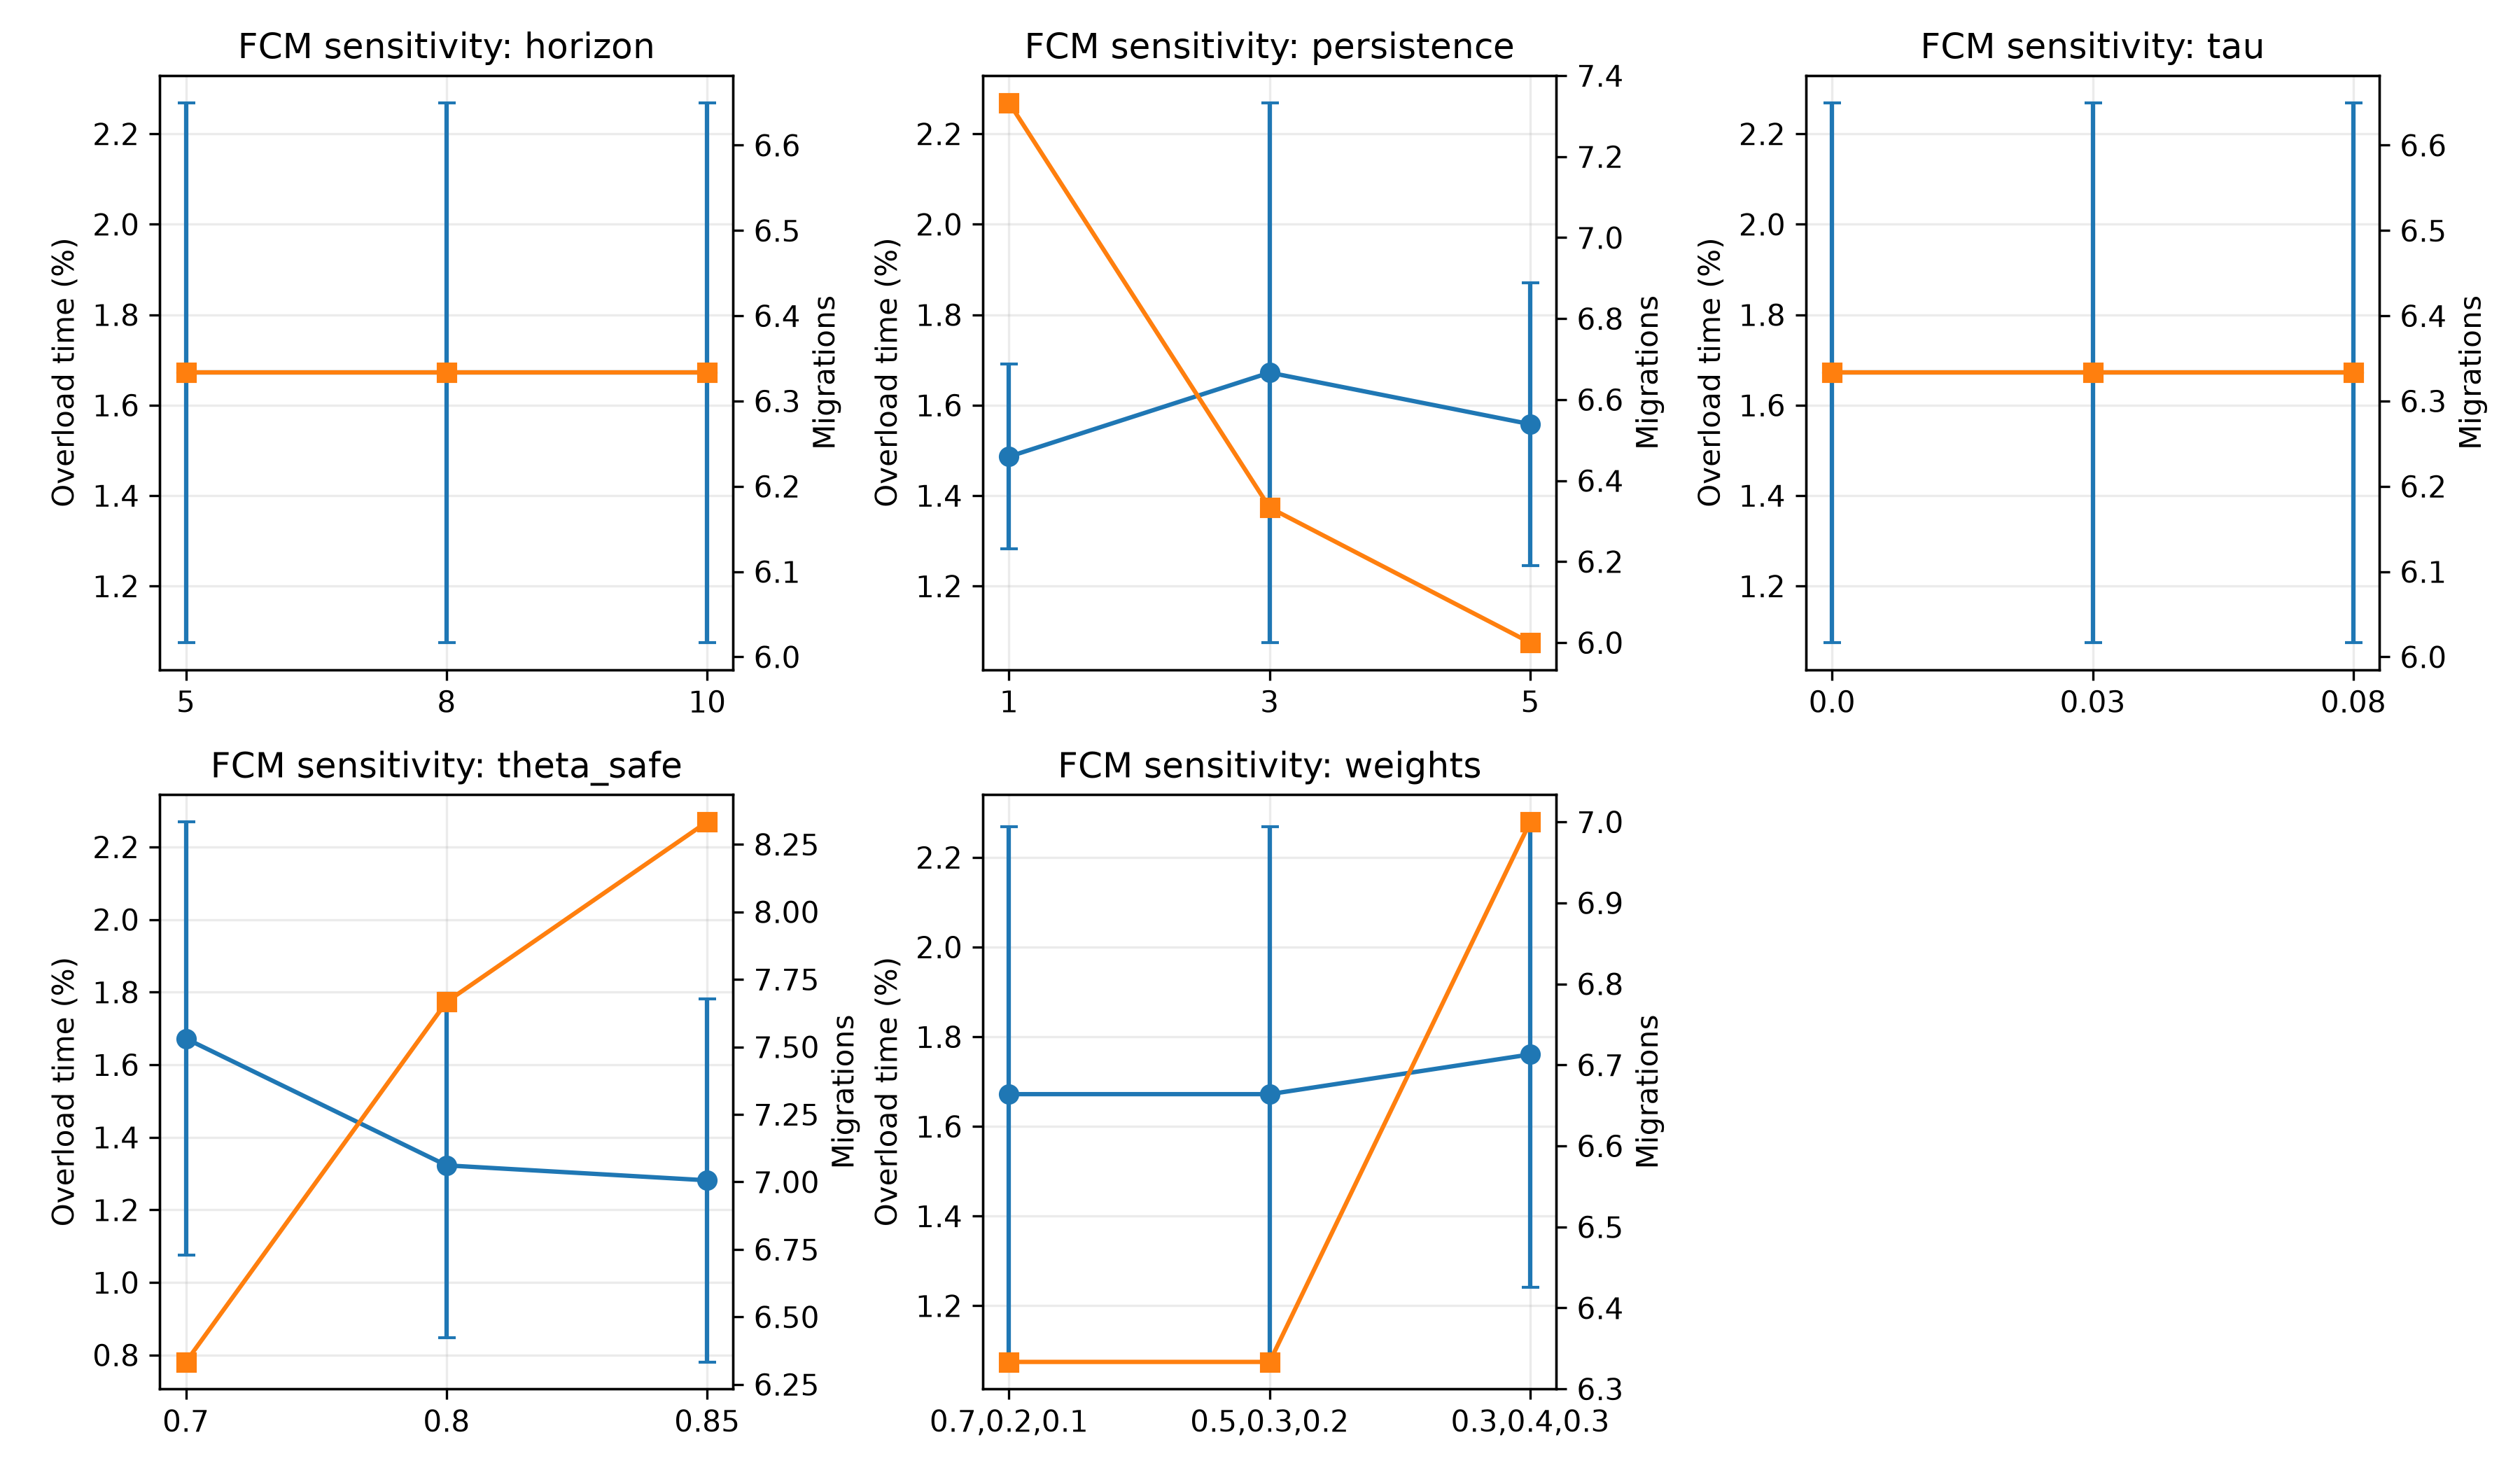

The file beside this chart, header and first rows:
Parameter, Setting, Runs, Overload time (%), Overload time (%) std, Avg latency (ms), Avg latency (ms) std, Migrations, Migrations std, Unnecessary migrations (%), Unnecessary migrations (%) std, Load std dev, Load std dev std
horizon, 5, 3, 1.672, 0.5972, 51.62, 4.546, 6.333, 0.5774, 10.32, 9.014, 0.1002, 0.008264
horizon, 8, 3, 1.672, 0.5972, 51.62, 4.546, 6.333, 0.5774, 0.0, 0.0, 0.1002, 0.008264
horizon, 10, 3, 1.672, 0.5972, 51.62, 4.546, 6.333, 0.5774, 0.0, 0.0, 0.1002, 0.008264
persistence, 1, 3, 1.486, 0.2041, 51.73, 3.676, 7.333, 1.155, 0.0, 0.0, 0.09774, 0.005936
persistence, 3, 3, 1.672, 0.5972, 51.62, 4.546, 6.333, 0.5774, 0.0, 0.0, 0.1002, 0.008264
persistence, 5, 3, 1.558, 0.3132, 51.54, 3.887, 6.0, 1.0, 0.0, 0.0, 0.09858, 0.003818
tau, 0.0, 3, 1.672, 0.5972, 51.62, 4.546, 6.333, 0.5774, 0.0, 0.0, 0.1002, 0.008264
tau, 0.03, 3, 1.672, 0.5972, 51.62, 4.546, 6.333, 0.5774, 0.0, 0.0, 0.1002, 0.008264
tau, 0.08, 3, 1.672, 0.5972, 51.62, 4.546, 6.333, 0.5774, 0.0, 0.0, 0.1002, 0.008264
theta_safe, 0.7, 3, 1.672, 0.5972, 51.62, 4.546, 6.333, 0.5774, 0.0, 0.0, 0.1002, 0.008264
theta_safe, 0.8, 3, 1.323, 0.4744, 50.64, 4.372, 7.667, 0.5774, 0.0, 0.0, 0.0962, 0.01624
theta_safe, 0.85, 3, 1.281, 0.5003, 50.69, 4.42, 8.333, 0.5774, 0.0, 0.0, 0.09159, 0.01898
weights, 0.7,0.2,0.1, 3, 1.672, 0.5972, 51.62, 4.546, 6.333, 0.5774, 0.0, 0.0, 0.1002, 0.008264
weights, 0.5,0.3,0.2, 3, 1.672, 0.5972, 51.62, 4.546, 6.333, 0.5774, 0.0, 0.0, 0.1002, 0.008264
weights, 0.3,0.4,0.3, 3, 1.761, 0.5187, 51.2, 3.968, 7.0, 1.732, 0.0, 0.0, 0.1063, 0.00437
